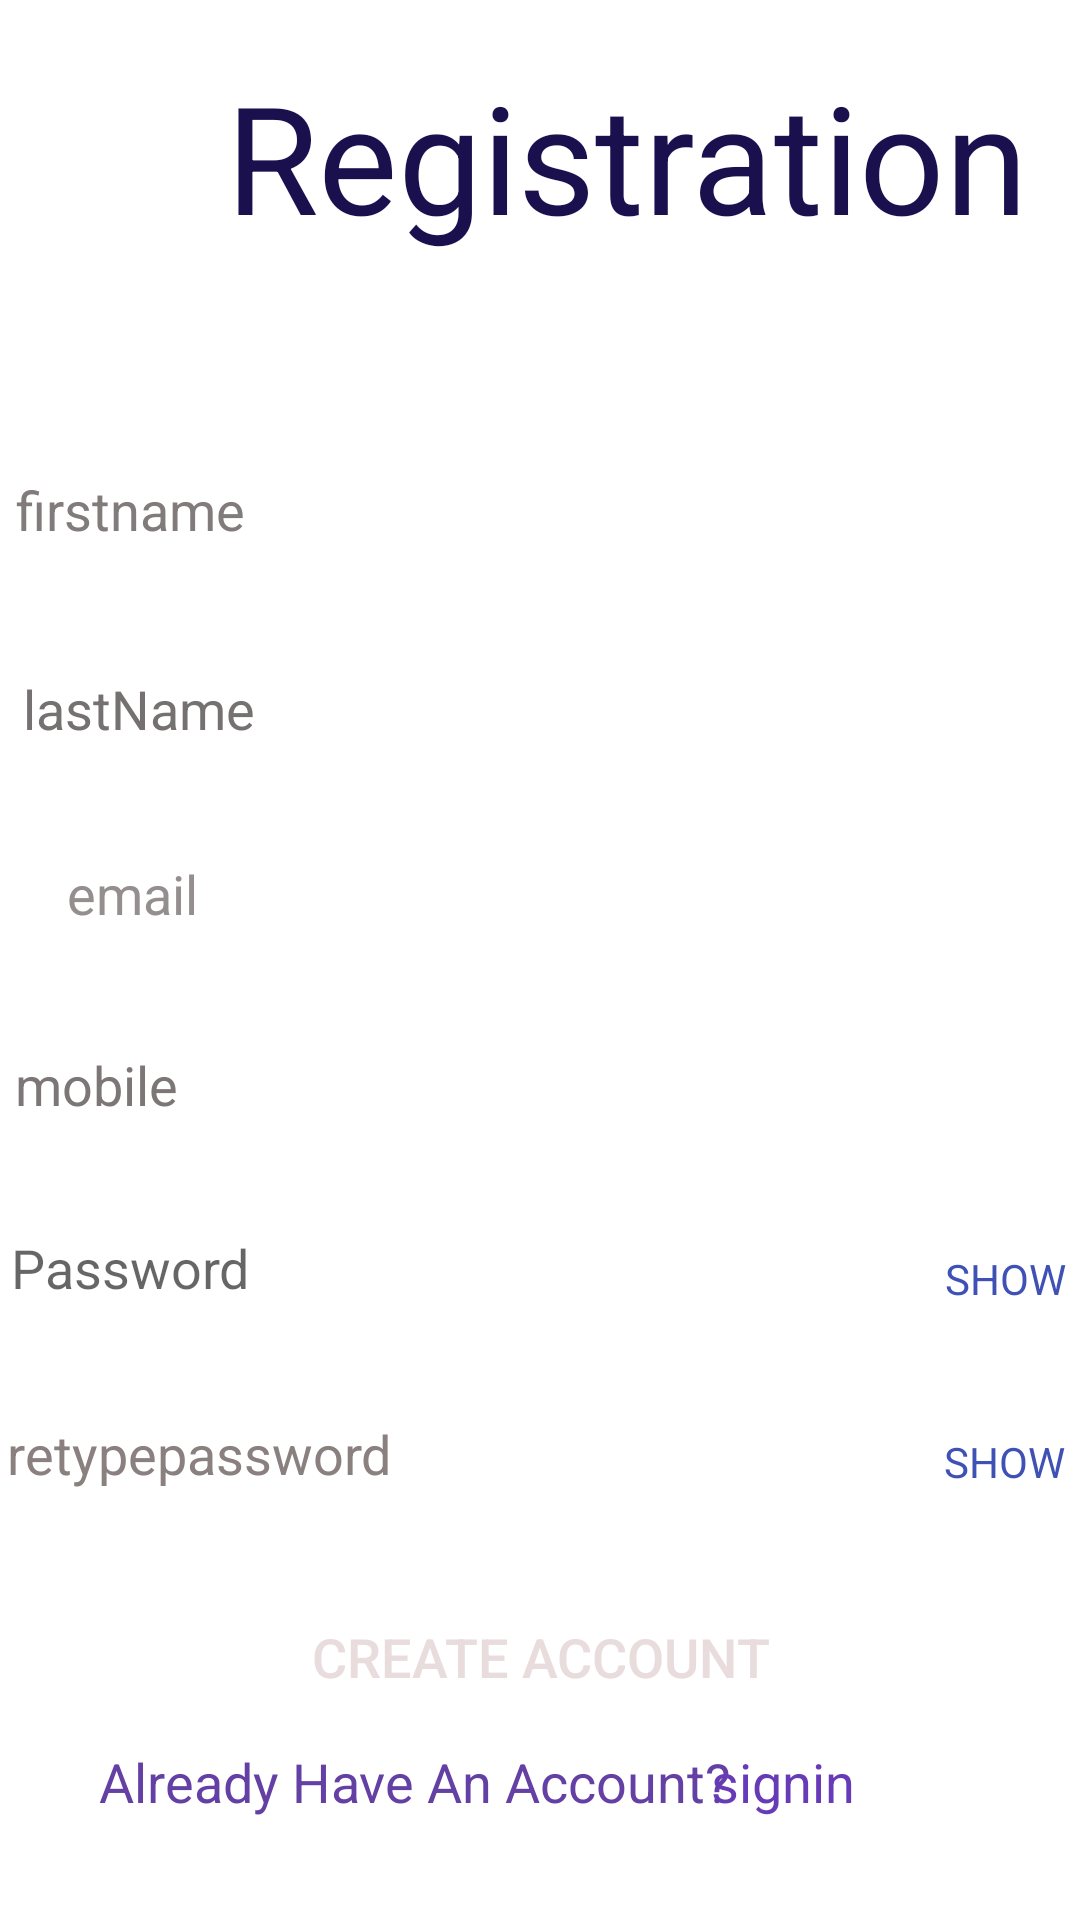

Here is an Android app screen rendered from its layout file. Give the layout XML and the strings, colors and styles it references.
<!-- AndroidManifest.xml: application theme Theme.Ueeversion1 -->
<!-- res/layout/activity_register.xml -->
<?xml version="1.0" encoding="utf-8"?>
<androidx.constraintlayout.widget.ConstraintLayout xmlns:android="http://schemas.android.com/apk/res/android"
    xmlns:app="http://schemas.android.com/apk/res-auto"
    xmlns:tools="http://schemas.android.com/tools"
    android:layout_width="match_parent"
    android:layout_height="match_parent"
    android:background="#FFFFFF"
    android:orientation="vertical"
    tools:context=".Register">

    <EditText
        android:id="@+id/registerfirstname"
        android:layout_width="384dp"
        android:layout_height="51dp"
        android:layout_margin="10dp"
        android:background="@drawable/round_border"
        android:ems="10"
        android:hint="firstname"
        android:inputType="textPersonName"
        android:padding="16dp"
        android:textColor="#100E0E"
        android:textColorHint="#817B7B"
        app:layout_constraintBottom_toBottomOf="parent"
        app:layout_constraintEnd_toEndOf="parent"
        app:layout_constraintHorizontal_bias="0.481"
        app:layout_constraintStart_toStartOf="parent"
        app:layout_constraintTop_toTopOf="parent"
        app:layout_constraintVertical_bias="0.241" />

    <EditText
        android:id="@+id/registeremail"
        android:layout_width="384dp"
        android:layout_height="51dp"
        android:layout_margin="10dp"
        android:layout_marginStart="14dp"
        android:layout_marginEnd="24dp"
        android:background="@drawable/round_border"
        android:ems="10"
        android:hint="email"
        android:inputType="textEmailAddress"
        android:padding="16dp"
        android:textColor="#1E1818"
        android:textColorHint="#958E8E"
        app:layout_constraintBottom_toBottomOf="parent"
        app:layout_constraintEnd_toEndOf="parent"
        app:layout_constraintHorizontal_bias="0.09"
        app:layout_constraintStart_toStartOf="parent"
        app:layout_constraintTop_toBottomOf="@+id/registerlastname"
        app:layout_constraintVertical_bias="0.002" />

    <TextView
        android:id="@+id/btnforgot"
        android:layout_width="218dp"
        android:layout_height="35dp"
        android:layout_weight="1"
        android:text="Already Have An Account?"
        android:textColor="#6440A5"
        android:textSize="18sp"
        app:layout_constraintBottom_toBottomOf="parent"
        app:layout_constraintEnd_toEndOf="parent"
        app:layout_constraintHorizontal_bias="0.233"
        app:layout_constraintStart_toStartOf="parent"
        app:layout_constraintTop_toBottomOf="@+id/btnregcreateaccount"
        app:layout_constraintVertical_bias="0.0" />

    <TextView
        android:id="@+id/txtsigiin"
        android:layout_width="54dp"
        android:layout_height="32dp"
        android:text="signin"
        android:textColor="#673AB7"
        android:textSize="18sp"
        app:layout_constraintBottom_toBottomOf="parent"
        app:layout_constraintEnd_toEndOf="parent"
        app:layout_constraintHorizontal_bias="0.775"
        app:layout_constraintStart_toStartOf="parent"
        app:layout_constraintTop_toBottomOf="@+id/btnregcreateaccount"
        app:layout_constraintVertical_bias="0.0" />

    <EditText
        android:id="@+id/registermobile"
        android:layout_width="383dp"
        android:layout_height="53dp"
        android:layout_margin="10dp"
        android:background="@drawable/round_border"
        android:ems="10"
        android:hint="mobile"
        android:inputType="phone"
        android:padding="16dp"
        android:textColor="#1B1818"
        android:textColorHint="#7C7676"
        app:layout_constraintBottom_toBottomOf="parent"
        app:layout_constraintEnd_toEndOf="parent"
        app:layout_constraintStart_toStartOf="parent"
        app:layout_constraintTop_toBottomOf="@+id/registeremail"
        app:layout_constraintVertical_bias="0.003" />

    <EditText
        android:id="@+id/registerretypepassowrd"
        android:layout_width="385dp"
        android:layout_height="52dp"
        android:layout_margin="10dp"
        android:background="@drawable/round_border"
        android:ems="10"
        android:hint="retypepassword"
        android:inputType="textPassword"
        android:padding="16dp"
        android:textColor="#100F0F"
        android:textColorHint="#8A8080"
        app:layout_constraintBottom_toBottomOf="parent"
        app:layout_constraintEnd_toEndOf="parent"
        app:layout_constraintHorizontal_bias="0.538"
        app:layout_constraintStart_toStartOf="parent"
        app:layout_constraintTop_toBottomOf="@+id/registerpassword"
        app:layout_constraintVertical_bias="0.0" />

    <EditText
        android:id="@+id/registerlastname"
        android:layout_width="382dp"
        android:layout_height="55dp"
        android:layout_margin="10dp"
        android:background="@drawable/round_border"
        android:ems="10"
        android:hint="lastName"
        android:inputType="textPersonName"
        android:padding="16dp"
        android:textColor="#090707"
        android:textColorHint="#757171"
        app:layout_constraintBottom_toBottomOf="parent"
        app:layout_constraintEnd_toEndOf="parent"
        app:layout_constraintHorizontal_bias="0.448"
        app:layout_constraintStart_toStartOf="parent"
        app:layout_constraintTop_toBottomOf="@+id/registerfirstname"
        app:layout_constraintVertical_bias="0.004" />

    <Button
        android:id="@+id/btnregcreateaccount"
        android:layout_width="match_parent"
        android:layout_height="59dp"
        android:layout_margin="10dp"
        android:background="@drawable/round_bg"
        android:text="Create Account"
        android:textColor="#E8DCDC"
        android:textColorHint="#F1ECEC"
        android:textSize="18sp"
        app:layout_constraintBottom_toBottomOf="parent"
        app:layout_constraintEnd_toEndOf="parent"
        app:layout_constraintHorizontal_bias="0.684"
        app:layout_constraintStart_toStartOf="parent"
        app:layout_constraintTop_toBottomOf="@+id/registerretypepassowrd"
        app:layout_constraintVertical_bias="0.0" />

    <EditText
        android:id="@+id/registerpassword"
        android:layout_width="384dp"
        android:layout_height="51dp"
        android:layout_margin="10dp"
        android:background="@drawable/round_border"
        android:ems="10"
        android:hint="Password"
        android:inputType="textPassword"
        android:padding="16dp"
        android:textColor="#0B0909"
        app:layout_constraintBottom_toBottomOf="parent"
        app:layout_constraintEnd_toEndOf="parent"
        app:layout_constraintHorizontal_bias="0.518"
        app:layout_constraintStart_toStartOf="parent"
        app:layout_constraintTop_toBottomOf="@+id/registermobile"
        app:layout_constraintVertical_bias="0.0" />

    <TextView
        android:id="@+id/logins1"
        android:layout_width="wrap_content"
        android:layout_height="wrap_content"
        android:text="SHOW"
        android:textColor="#3F51B5"
        app:layout_constraintBottom_toTopOf="@+id/registerretypepassowrd"
        app:layout_constraintEnd_toEndOf="@+id/registerpassword"
        app:layout_constraintHorizontal_bias="0.953"
        app:layout_constraintStart_toStartOf="@+id/registerpassword"
        app:layout_constraintTop_toTopOf="@+id/registerpassword"
        app:layout_constraintVertical_bias="0.404" />

    <TextView
        android:id="@+id/s2"
        android:layout_width="wrap_content"
        android:layout_height="wrap_content"
        android:text="SHOW"
        android:textColor="#3F51B5"
        app:layout_constraintBottom_toBottomOf="@+id/registerretypepassowrd"
        app:layout_constraintEnd_toEndOf="@+id/registerretypepassowrd"
        app:layout_constraintHorizontal_bias="0.952"
        app:layout_constraintStart_toStartOf="parent"
        app:layout_constraintTop_toBottomOf="@+id/registerpassword"
        app:layout_constraintVertical_bias="0.627" />

    <TextView
        android:id="@+id/txtwelcm"
        android:layout_width="418dp"
        android:layout_height="104dp"
        android:text="Registration"
        android:textColor="@color/blue"
        android:textSize="50dp"
        android:gravity="center"
        app:layout_constraintBottom_toBottomOf="parent"
        app:layout_constraintEnd_toEndOf="parent"
        app:layout_constraintHorizontal_bias="0.0"
        app:layout_constraintStart_toStartOf="parent"
        app:layout_constraintTop_toTopOf="parent"
        app:layout_constraintVertical_bias="0.0" />



</androidx.constraintlayout.widget.ConstraintLayout>
<!-- resources referenced by this layout -->
<resources>
  <color name="blue">#1B104E</color>
  <style name="Theme.Ueeversion1" parent="Theme.AppCompat.DayNight.DarkActionBar">
          
          <item name="colorPrimary">@color/purple_500</item>
          <item name="colorPrimaryVariant">@color/purple_700</item>
          <item name="colorOnPrimary">@color/white</item>
          
          <item name="colorSecondary">@color/teal_200</item>
          <item name="colorSecondaryVariant">@color/teal_700</item>
          <item name="colorOnSecondary">@color/black</item>
          
          <item name="android:statusBarColor" tools:targetApi="l">?attr/colorPrimaryVariant</item>
          
      </style>
  <color name="purple_500">#1B104E</color>
  <color name="purple_700">#1B104E</color>
  <color name="white">#FFFFFFFF</color>
  <color name="teal_200">#FF03DAC5</color>
  <color name="teal_700">#FF018786</color>
  <color name="black">#FF000000</color>
</resources>
